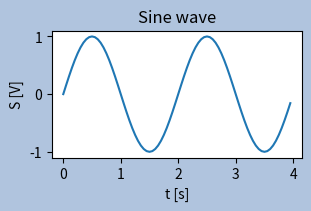

This chart was generated by the following Python code:
import matplotlib.pyplot as plt
import numpy as np

x = np.arange(0, 4, 0.05)
y = np.sin(x*np.pi)

fig, ax = plt.subplots(figsize=(3 ,2), constrained_layout=True)
ax.plot(x, y)
ax.set_xlabel('t [s]')
ax.set_ylabel('S [V]')
ax.set_title('Sine wave')
fig.set_facecolor('lightsteelblue')
